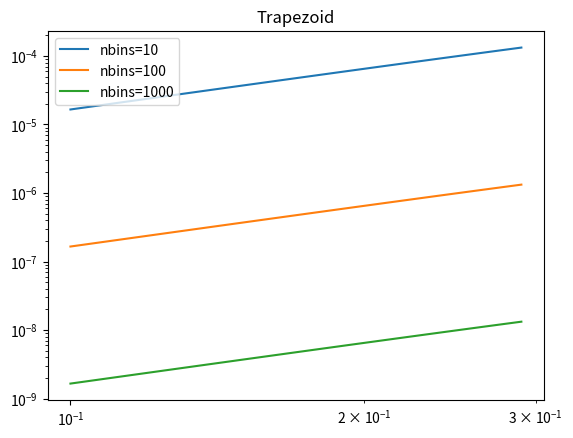

The matplotlib source for this figure: (Note: this script raises an exception after producing the figure.)
NAME = ""
COLLABORATORS = ""

import numpy as np
import scipy as sp
import matplotlib.pyplot as plt
import seaborn as sns
#from IPython.display import Image
#from IPython.core.display import HTML 


import numpy as np
def trapezoid(f, a, b, n):
    """
    Function to compute an integral using the trapezoid rule
    f: function to integrate
    a, b: integral limits, b>a
    n: Number of intervals to use
    """
    npoints = n+1
    xk, dx = np.linspace(a, b, npoints, retstep = True)
    result = dx*(0.5*f(xk[0]) + np.sum(f(xk[1:-1])) + 0.5*f(xk[-1]))
    return result


trapezoid = np.vectorize(trapezoid) # magic to allow to receive vectorized limits

print(trapezoid(np.square, 0, 1, 10))
print(trapezoid(np.square, 0, [1, 2], 10)) # Check , two limits for two integrals


# Compute the integral of f(x) = (2/\sqrt{\pi}) \int_0^x e^{-t^2} as a function of x, 
# for x \in [0, 10] in steps of 0.1
# For the integral use n=400
# Compute the relative difference between your results and the exact value 
# from scipyspecial.erf, for n=10, 100, 1000
# Plot yout results
def fun(x):
    return 2*np.exp(-x*x)/np.sqrt(np.pi)

def compute_integral_plot(alg, xmin, xmax, deltax, nbins_integral, algname):
    %matplotlib inline
    fig, ax = plt.subplots()
    for nbins in [10, 100, 1000]:
        x = np.arange(xmin, xmax, deltax)
        y = alg(fun, 0, x, nbins)
        reldiff = np.abs(1 - y/sp.special.erf(x))
        ax.plot(x, reldiff, label=f"{nbins=}")
    ax.set_title(f"{algname}")
    ax.legend()
    ax.set_yscale("log")
    ax.set_xscale("log")
    

#print(trapezoid(lambda x: 2*np.exp(-x*x)/np.sqrt(np.pi), 0, 5, 100))
#print(trapezoid(fun, 0, 5, 100))
compute_integral_plot(trapezoid, 0.1, 0.3, 0.01, 500, "Trapezoid")

import numpy as np
def simpson(f, a, b, n):
    """
    Function to compute an integral using the simpsons rule
    f: function to integrate
    a, b: integral limits, b>a
    n: Number of intervals to use
    """
    npoints = n+1
    if n%2 != 0: 
        npoints += 1
    # YOUR CODE HERE
    raise NotImplementedError()
    return result

simpson = np.vectorize(simpson) # magic to allow to receive vectorized limits

print(simpson(np.square, 0, 1, 80))
print(simpson(np.square, 0, [1, 2], 10)) # Check , two limits for two integrals

# Let's plot the same as for the trapezoidal rule
compute_integral_plot(simpson, 0.1, 0.3, 0.01, 500, "Simpson")

from scipy.integrate import quad, dblquad, tplquad
print(quad(np.square, 0, 1))
vquad = np.vectorize(quad)
print(vquad(np.square, 0, [1,2, 3]))


# Indefinite integral
val, abserr = quad(lambda x: np.exp(-x ** 2), -np.Inf, np.Inf)
print(f"numerical  = {val}, {abserr}")
print(f"analytical = {np.sqrt(np.pi)}")

# Double integrals: https://docs.scipy.org/doc/scipy/reference/generated/scipy.integrate.dblquad.html#scipy.integrate.dblquad
def integrand(x, y):
    return np.exp(-x**2-y**2)

x_lower = 0  
x_upper = 10
y_lower = 0
y_upper = 10

val, abserr = dblquad(integrand, x_lower, x_upper, lambda x : y_lower, lambda x: y_upper)

print (f"{val=}, {abserr=}")

# YOUR CODE HERE
raise NotImplementedError()

# Generate data
np.random.seed(2)
t1 = np.linspace(0, 1.1, 11)
a1 = 2*t1*(1 + 0.05*np.random.uniform(-1, 1, t1.size))
t2 = np.linspace(1.1, 1.8, 7)
a2 = a1[-1]*np.ones_like(t2)*(1 + 0.02*np.random.uniform(-1, 1, t2.size))
t3 = np.linspace(1.8, 2.6, 9)
m = (-a2[-1]/(t3[-1] - t3[0]))
a3 = (m*t3 - m*t3[-1])*np.ones_like(t3)*(1 + 0.02*np.random.uniform(-1, 1, t3.size))
plt.plot(t1, a1, '-o')
plt.plot(t2, a2, '-s')
plt.plot(t3, a3, '-p')

#y = mx + b

# Integrate and plot
# YOUR CODE HERE
raise NotImplementedError()

# YOUR CODE HERE
raise NotImplementedError()

# YOUR CODE HERE
raise NotImplementedError()

# YOUR CODE HERE
raise NotImplementedError()

# YOUR CODE HERE
raise NotImplementedError()